Photos from the image-classification dataset "Alzheimer_s Dataset" in the GitHub repository Asik007/BME240_ML. Its 4 classes are: mild demented, moderate demented, non demented, very mild demented.

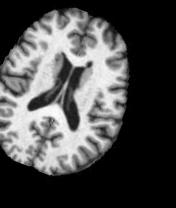
Label: non demented

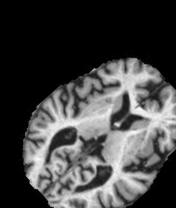
Label: very mild demented

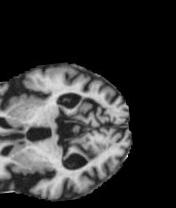
Label: moderate demented

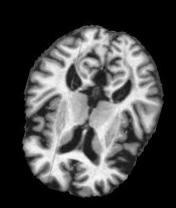
Label: very mild demented

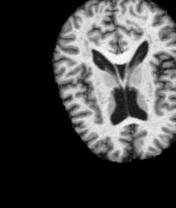
Label: mild demented

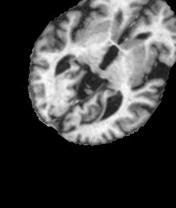
Label: mild demented
